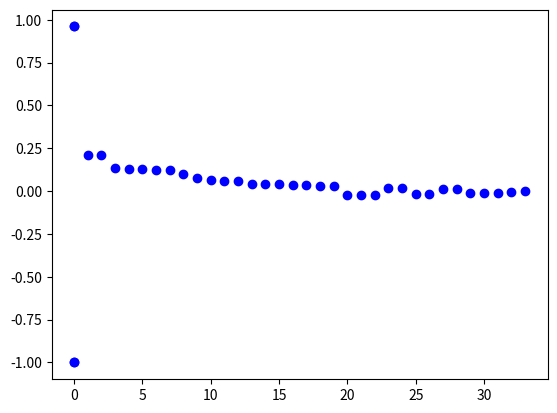

Write Python code to recreate this figure. (Note: this script raises an exception after producing the figure.)
import matplotlib.pyplot as plt


def assignIDs(list):
    '''Take a list of strings, and for each unique value assign a number.
    Returns a map for "unique-val"->id.
    '''
    sortedList = sorted(list)

    #taken from
    #http://stackoverflow.com/questions/480214/how-do-you-remove-duplicates-from-a-list-in-python-whilst-preserving-order/480227#480227
    seen = set()
    seen_add = seen.add
    uniqueList =  [ x for x in sortedList if x not in seen and not seen_add(x)]

    return  dict(zip(uniqueList,range(len(uniqueList))))


def plotData(inData,color):
    y,x = zip(*inData)

    xMap = assignIDs(x)
    xAsInts = [xMap[i] for i in x]


    plt.scatter(xAsInts,y,color=color)
    plt.xticks(xMap.values(),xMap.keys())

data = [(-0.011382173000239493, 0.46951906633815665),
        (0.019379549160169724,0.21812923231649281),
        (-0.0066359420831004238,0.6732723307765498),
        (0.028687915531054643, 0.068266533950175859),
        (0.028687915531054289, 0.068266533949994934),
        (0.0033603265723625235,0.83092122968916526),
        (-0.021028071545174869,0.18145147196442077),
        (0.065885185000140165,2.7774484658560842e-05),
        (0.041784100181698015, 0.0079032101420347927),
        (0.12842132620708396, 2.5266424538606653e-16),
        (0.098224581676443004, 3.9382975878177734e-10),
        (0.061226226398881402,9.8584720536044245e-05),
        (0.033779251803133632, 0.03179399048241309),
        (0.12283311848102964, 4.7010121061279613e-15),
        (0.13129573971994846, 5.3379356139870756e-17),
        (0.058342558689013745, 0.00020699411077153371),
        (0.020611628464823339, 0.1902535793733682),
        (0.12212183035427278, 6.7567532551128018e-15),
        (0.13720831618798485, 1.9549936084365401e-18),
        (0.074517368111189392, 2.1211506549873292e-06),
        (0.037647282228473071,0.01671094545838446),
        (-1.0, 0.0),
        (-1.0, 0.0),
        (0.96060924160360583, 0.0),
        (0.96060924160356065, 0.0),
        (0.21310894265839586,1.0310965834490844e-42),
        (0.2131089426583884, 1.0310965834540854e-42),
        (-0.018819936818562151, 0.23171621183885663),
        (-0.018819936818562526, 0.23171621183864097),
        (0.01494993673268637, 0.34211637863893962),
        (0.014949936732685959, 0.34211637864053501),
        (0.042557585676238907, 0.0068224026244624175),
        (0.042557585676237464, 0.0068224026244559192),
        (-0.0094584441398389736, 0.54782964970740899),
        (-0.0094584441398388001,0.54782964970864512),
        (-0.022459511865574187, 0.15349713634446924),
        (-0.02245951186557384, 0.15349713634412571)]

plotData(data, 'blue')
plt.gcf().savefig("correlation2.png")